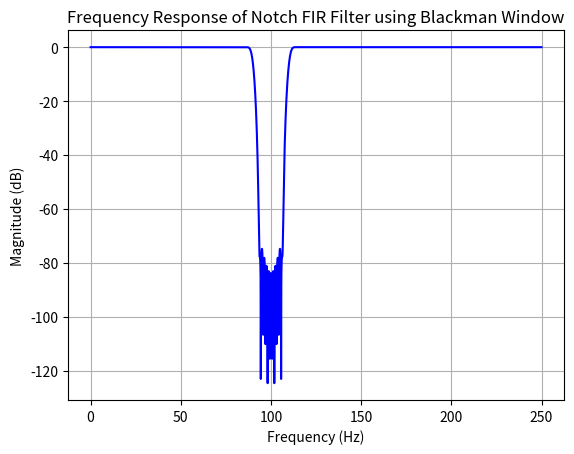
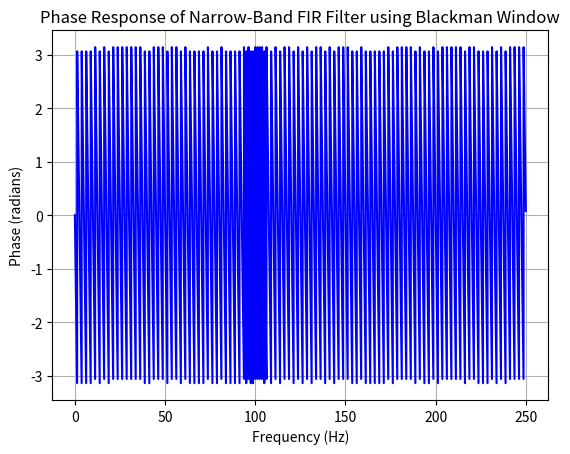

Write the Python code that produced these figures, in order.
import numpy as np
import scipy.signal as signal
import matplotlib.pyplot as plt

# Filter specifications
fs = 500              # Sampling frequency in Hz
f_center = 100        # Center frequency in Hz
bandwidth = 20        # Bandwidth in Hz

# Calculate normalized cutoff frequencies
nyquist_freq = 0.5 * fs
normalized_f_center = f_center / nyquist_freq
normalized_bandwidth = bandwidth / nyquist_freq
# Determine the number of taps (making it odd)
num_taps = 2 * int(np.ceil(8 * fs / bandwidth)) + 1
# Design the FIR filter using the Blackman window method
taps = signal.firwin(num_taps, [normalized_f_center - 0.5 * normalized_bandwidth, 
                                normalized_f_center + 0.5 * normalized_bandwidth], 
                      window='blackman')
# Compute the frequency response
w, h = signal.freqz(taps, worN=8000)
# Plot the frequency response
plt.figure()
plt.plot(0.5 * fs * w / np.pi, 20 * np.log10(np.abs(h)), 'b')
plt.title('Frequency Response of Notch FIR Filter using Blackman Window')
plt.xlabel('Frequency (Hz)')
plt.ylabel('Magnitude (dB)')
plt.grid()
plt.show()
# Compute the frequency response
w, h = signal.freqz(taps, worN=8000)
# Compute phase response in radians
phase_response_rad = np.angle(h)
# Plot the phase response
plt.figure()
plt.plot(0.5 * fs * w / np.pi, phase_response_rad, 'b')
plt.title('Phase Response of Narrow-Band FIR Filter using Blackman Window')
plt.xlabel('Frequency (Hz)')
plt.ylabel('Phase (radians)')
plt.grid()
plt.show()

